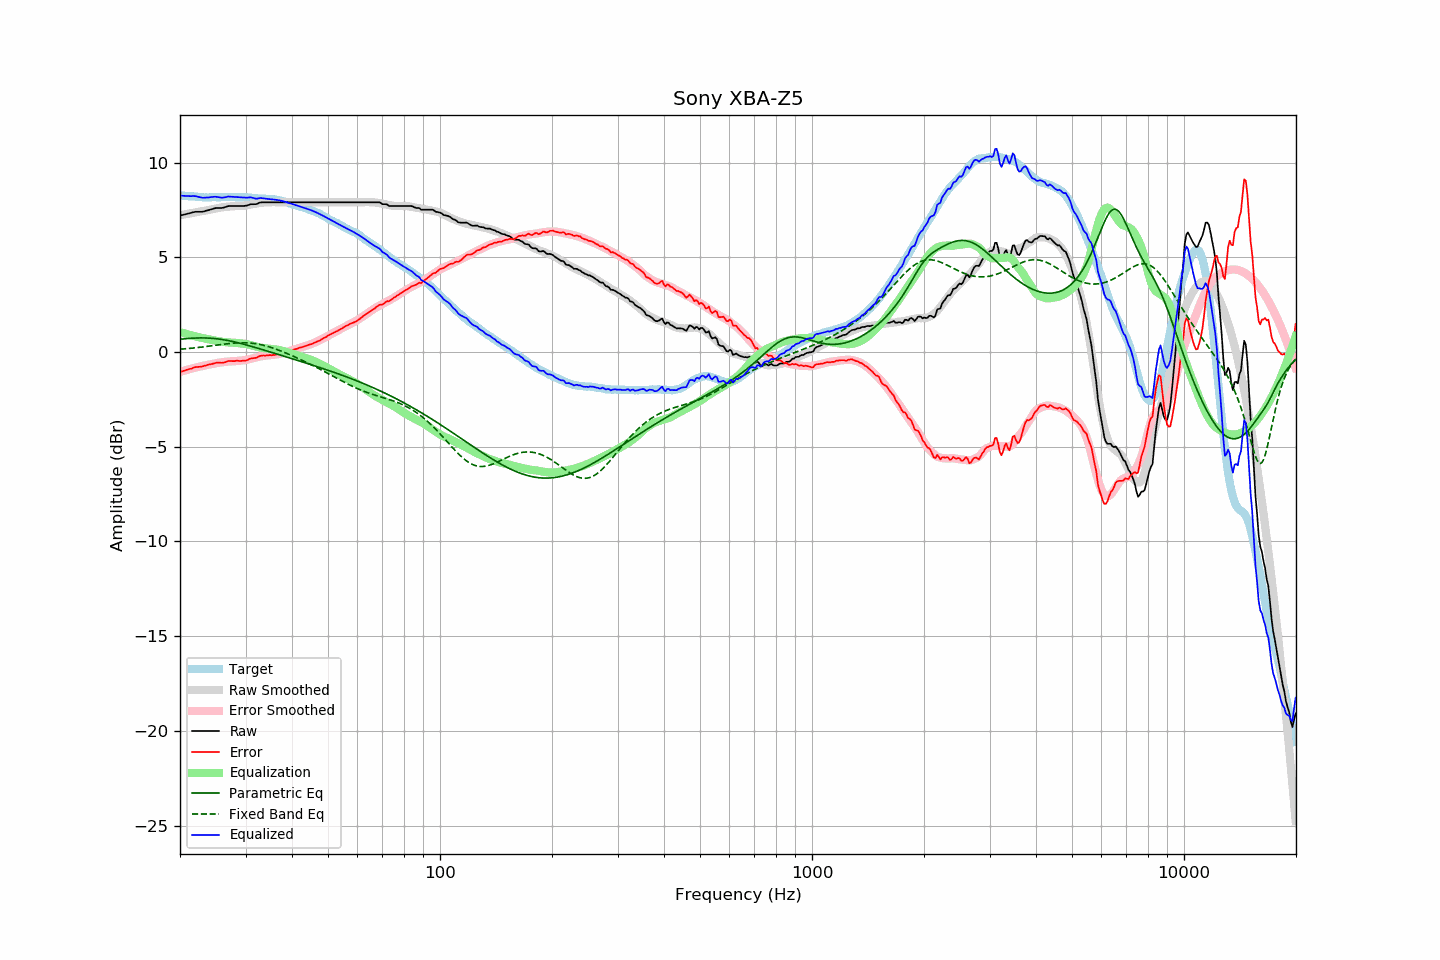

Source data for this figure (header and first rows):
frequency, raw, error, smoothed, error_smoothed, equalization, parametric_eq, fixed_band_eq, equalized_raw, equalized_smoothed, target
20.00, 7.20, -1.06, 7.22, -1.05, 1.05, 0.67, 0.15, 8.26, 8.27, 8.27
20.20, 7.22, -1.03, 7.24, -1.03, 1.03, 0.68, 0.15, 8.25, 8.26, 8.26
20.40, 7.24, -1.00, 7.25, -1.00, 1.00, 0.69, 0.16, 8.24, 8.25, 8.25
20.61, 7.26, -0.98, 7.27, -0.98, 0.98, 0.70, 0.17, 8.24, 8.24, 8.25
20.81, 7.28, -0.94, 7.28, -0.95, 0.95, 0.71, 0.17, 8.24, 8.23, 8.23
21.02, 7.30, -0.92, 7.30, -0.93, 0.93, 0.71, 0.18, 8.23, 8.23, 8.23
21.23, 7.32, -0.89, 7.31, -0.90, 0.90, 0.72, 0.19, 8.23, 8.22, 8.22
21.44, 7.34, -0.88, 7.33, -0.88, 0.88, 0.72, 0.20, 8.23, 8.21, 8.23
21.66, 7.37, -0.84, 7.35, -0.86, 0.86, 0.73, 0.21, 8.23, 8.20, 8.22
21.87, 7.39, -0.81, 7.36, -0.84, 0.84, 0.73, 0.22, 8.23, 8.20, 8.21
22.09, 7.40, -0.79, 7.38, -0.82, 0.82, 0.74, 0.22, 8.22, 8.19, 8.20
22.31, 7.40, -0.79, 7.39, -0.80, 0.80, 0.74, 0.23, 8.20, 8.19, 8.20
22.54, 7.40, -0.78, 7.41, -0.78, 0.78, 0.74, 0.24, 8.18, 8.18, 8.19
22.76, 7.40, -0.77, 7.42, -0.76, 0.76, 0.74, 0.25, 8.16, 8.18, 8.18
22.99, 7.40, -0.76, 7.44, -0.74, 0.74, 0.74, 0.26, 8.14, 8.18, 8.17
23.22, 7.42, -0.73, 7.45, -0.72, 0.72, 0.74, 0.27, 8.14, 8.17, 8.16
23.45, 7.45, -0.71, 7.47, -0.70, 0.70, 0.74, 0.29, 8.15, 8.17, 8.17
23.69, 7.47, -0.68, 7.48, -0.68, 0.68, 0.74, 0.30, 8.16, 8.17, 8.16
23.92, 7.49, -0.66, 7.50, -0.67, 0.67, 0.73, 0.31, 8.16, 8.16, 8.16
24.16, 7.52, -0.64, 7.51, -0.65, 0.65, 0.73, 0.32, 8.18, 8.16, 8.17
24.40, 7.54, -0.63, 7.53, -0.64, 0.64, 0.72, 0.33, 8.18, 8.17, 8.18
24.65, 7.57, -0.60, 7.55, -0.62, 0.62, 0.71, 0.34, 8.19, 8.17, 8.18
24.89, 7.59, -0.58, 7.57, -0.60, 0.60, 0.70, 0.35, 8.20, 8.17, 8.18
25.14, 7.60, -0.56, 7.59, -0.58, 0.58, 0.70, 0.36, 8.19, 8.17, 8.17
25.39, 7.60, -0.56, 7.61, -0.57, 0.57, 0.68, 0.38, 8.17, 8.17, 8.17
25.65, 7.60, -0.56, 7.62, -0.56, 0.56, 0.67, 0.39, 8.16, 8.18, 8.17
25.91, 7.60, -0.57, 7.64, -0.54, 0.54, 0.66, 0.40, 8.15, 8.18, 8.18
26.16, 7.62, -0.56, 7.65, -0.53, 0.53, 0.65, 0.41, 8.16, 8.18, 8.19
26.43, 7.64, -0.54, 7.66, -0.52, 0.52, 0.63, 0.42, 8.16, 8.18, 8.19
26.69, 7.67, -0.51, 7.67, -0.51, 0.51, 0.62, 0.43, 8.19, 8.18, 8.19
26.96, 7.70, -0.47, 7.68, -0.50, 0.50, 0.60, 0.44, 8.21, 8.18, 8.18
27.23, 7.70, -0.47, 7.68, -0.50, 0.50, 0.58, 0.45, 8.20, 8.18, 8.18
27.50, 7.70, -0.47, 7.69, -0.49, 0.49, 0.57, 0.46, 8.20, 8.18, 8.18
27.77, 7.70, -0.48, 7.69, -0.49, 0.49, 0.55, 0.46, 8.19, 8.18, 8.19
28.05, 7.70, -0.48, 7.70, -0.49, 0.49, 0.53, 0.47, 8.19, 8.18, 8.19
28.33, 7.70, -0.46, 7.70, -0.48, 0.48, 0.51, 0.48, 8.18, 8.18, 8.17
28.62, 7.70, -0.46, 7.71, -0.47, 0.47, 0.49, 0.48, 8.17, 8.18, 8.17
28.90, 7.70, -0.47, 7.72, -0.46, 0.46, 0.47, 0.49, 8.16, 8.18, 8.18
29.19, 7.70, -0.47, 7.72, -0.45, 0.45, 0.45, 0.49, 8.16, 8.17, 8.18
29.48, 7.70, -0.46, 7.72, -0.45, 0.45, 0.42, 0.49, 8.15, 8.17, 8.17
29.78, 7.71, -0.45, 7.73, -0.44, 0.44, 0.40, 0.49, 8.15, 8.17, 8.17
30.08, 7.72, -0.45, 7.74, -0.42, 0.42, 0.38, 0.49, 8.15, 8.16, 8.18
30.38, 7.74, -0.42, 7.75, -0.41, 0.41, 0.36, 0.48, 8.15, 8.16, 8.17
30.68, 7.77, -0.37, 7.76, -0.39, 0.39, 0.33, 0.48, 8.16, 8.15, 8.15
30.99, 7.80, -0.34, 7.78, -0.36, 0.36, 0.31, 0.47, 8.17, 8.14, 8.15
31.30, 7.80, -0.33, 7.80, -0.34, 0.34, 0.28, 0.46, 8.15, 8.14, 8.14
31.61, 7.80, -0.32, 7.81, -0.32, 0.32, 0.26, 0.45, 8.12, 8.13, 8.13
31.93, 7.80, -0.31, 7.83, -0.29, 0.29, 0.23, 0.44, 8.10, 8.12, 8.12
32.24, 7.82, -0.29, 7.84, -0.27, 0.27, 0.21, 0.43, 8.10, 8.12, 8.12
32.57, 7.86, -0.23, 7.86, -0.25, 0.25, 0.18, 0.41, 8.12, 8.11, 8.10
32.89, 7.89, -0.20, 7.87, -0.23, 0.23, 0.16, 0.39, 8.13, 8.10, 8.10
33.22, 7.90, -0.19, 7.88, -0.22, 0.22, 0.13, 0.37, 8.12, 8.10, 8.10
33.55, 7.90, -0.18, 7.89, -0.20, 0.20, 0.11, 0.35, 8.11, 8.09, 8.09
33.89, 7.90, -0.19, 7.90, -0.19, 0.19, 0.08, 0.33, 8.10, 8.09, 8.10
34.23, 7.90, -0.17, 7.90, -0.18, 0.18, 0.06, 0.31, 8.09, 8.08, 8.08
34.57, 7.90, -0.17, 7.90, -0.17, 0.17, 0.03, 0.28, 8.08, 8.08, 8.08
34.92, 7.90, -0.16, 7.91, -0.16, 0.16, 0.00, 0.26, 8.07, 8.07, 8.07
35.27, 7.90, -0.17, 7.91, -0.16, 0.16, -0.02, 0.23, 8.06, 8.07, 8.08
35.62, 7.90, -0.15, 7.91, -0.15, 0.15, -0.05, 0.20, 8.05, 8.06, 8.06
35.97, 7.90, -0.15, 7.91, -0.14, 0.14, -0.07, 0.17, 8.04, 8.05, 8.06
... 635 more rows
